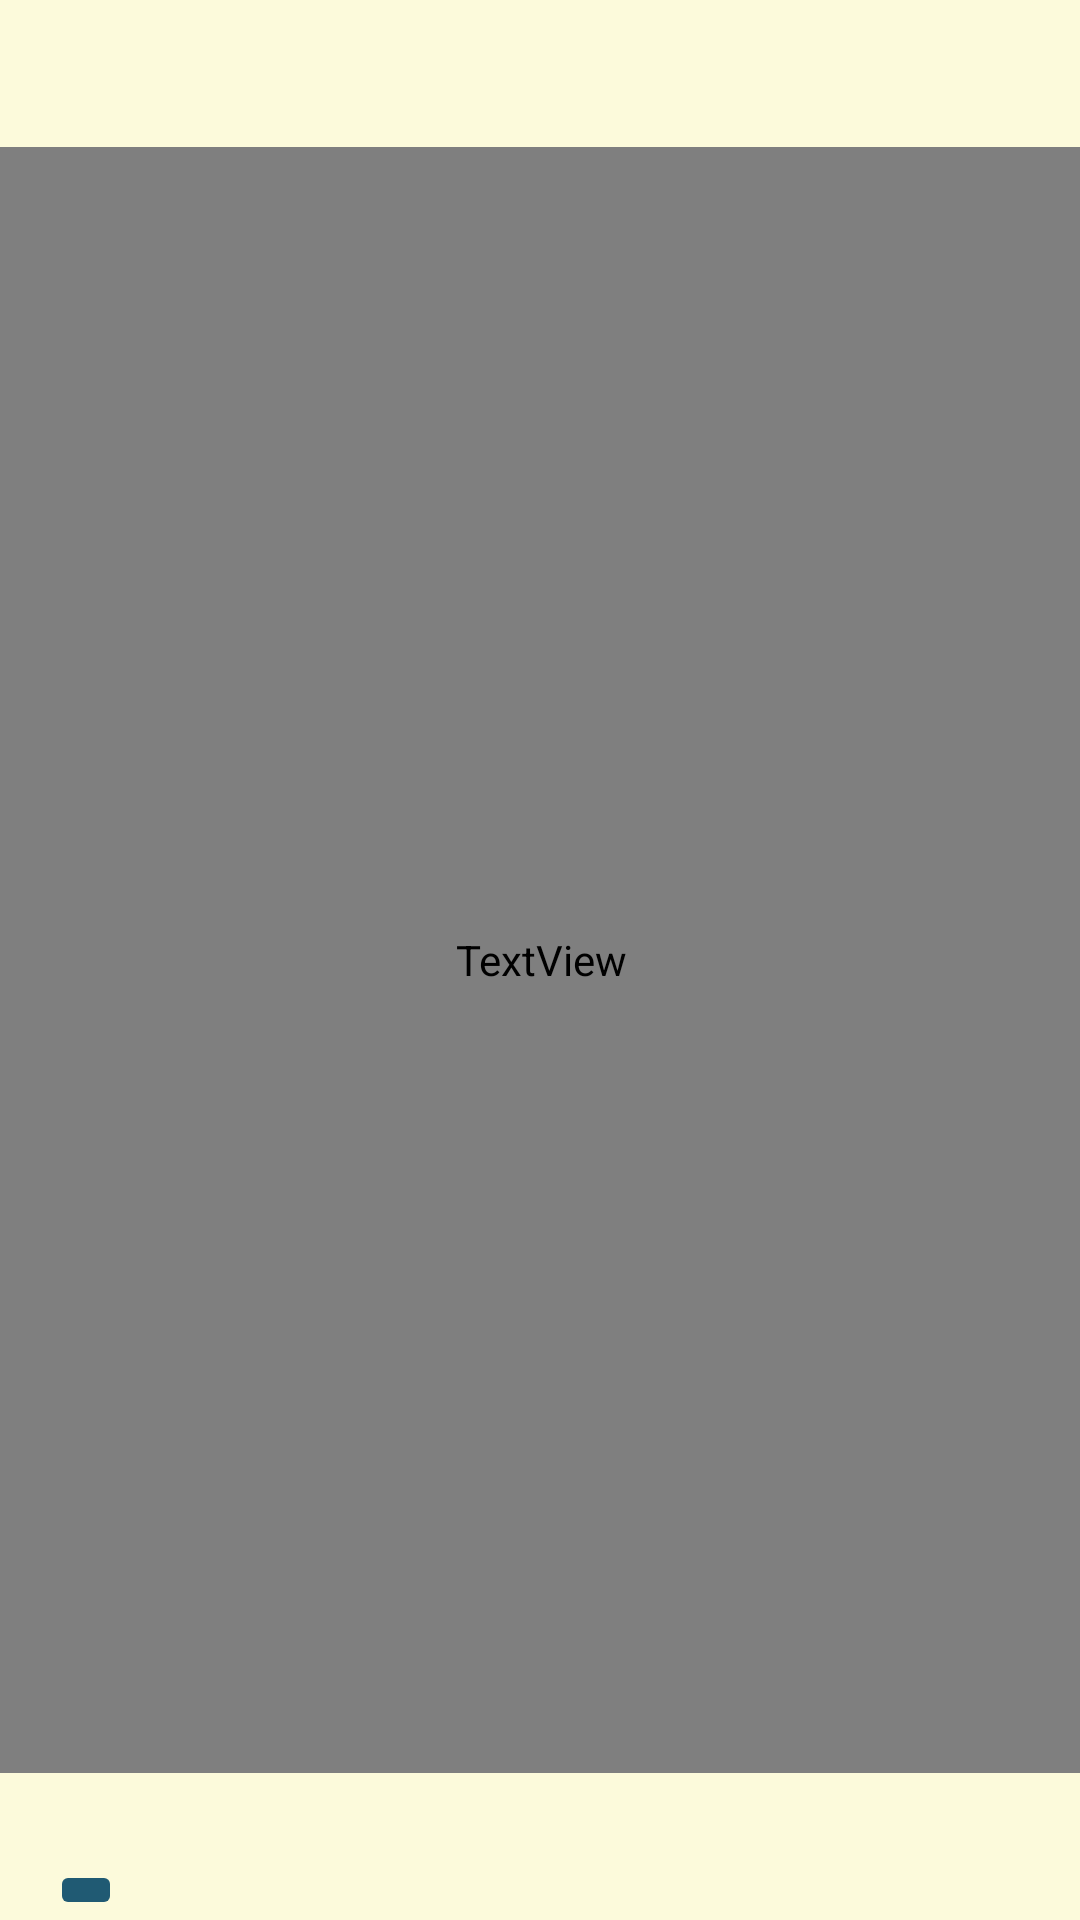

The Android layout XML behind this screen, and the referenced resources:
<!-- AndroidManifest.xml: application theme AppTheme -->
<!-- res/layout/activity_recipe_view.xml -->
<?xml version="1.0" encoding="utf-8"?>
<androidx.constraintlayout.widget.ConstraintLayout xmlns:android="http://schemas.android.com/apk/res/android"
    xmlns:app="http://schemas.android.com/apk/res-auto"
    xmlns:tools="http://schemas.android.com/tools"
    android:layout_width="match_parent"
    android:layout_height="match_parent"
    tools:context=".RecipeViewActivity"
    android:background="@color/colorYellowLight">

    <TextView
        android:id="@+id/recipeTextView"
        android:layout_width="414dp"
        android:layout_height="542dp"
        android:fontFamily="@font/eightbit"

        android:padding="10dp"
        android:scrollbars="horizontal|vertical"
        android:shadowColor="@color/colorBlueDark"
        android:shadowDx="2.5"
        android:shadowDy="2.5"
        android:shadowRadius="2.0"
        android:text=""

        android:textAllCaps="false"
        android:textColor="@color/colorBlueLight"
        android:textSize="20sp"
        app:layout_constraintBottom_toBottomOf="parent"
        app:layout_constraintEnd_toEndOf="parent"
        app:layout_constraintStart_toStartOf="parent"
        app:layout_constraintTop_toTopOf="parent"
        tools:text="Test" />
    <ImageButton
        android:id="@+id/recipeBackButton"
        android:layout_width="wrap_content"
        android:layout_height="wrap_content"
        android:backgroundTint="@color/colorBlueDark"
        android:tint="@color/colorYellowDark"
        app:layout_constraintBottom_toBottomOf="parent"
        app:layout_constraintEnd_toEndOf="parent"
        app:layout_constraintHorizontal_bias="0.05"
        app:layout_constraintStart_toStartOf="parent"
        app:srcCompat="@drawable/arrow_back_24px" />
</androidx.constraintlayout.widget.ConstraintLayout>
<!-- resources referenced by this layout -->
<resources>
  <color name="colorBlueDark">#205A73</color>
  <color name="colorBlueLight">#317B9C</color>
  <color name="colorYellowDark">#EEE683</color>
  <color name="colorYellowLight">#FCFADB</color>
  <style name="AppTheme" parent="Theme.AppCompat.Light.NoActionBar">
          
          <item name="colorPrimary">@color/colorBlueLight</item>
          <item name="colorPrimaryDark">@color/colorBlueDark</item>
          <item name="colorAccent">@color/colorYellowLight</item>
      </style>
</resources>
